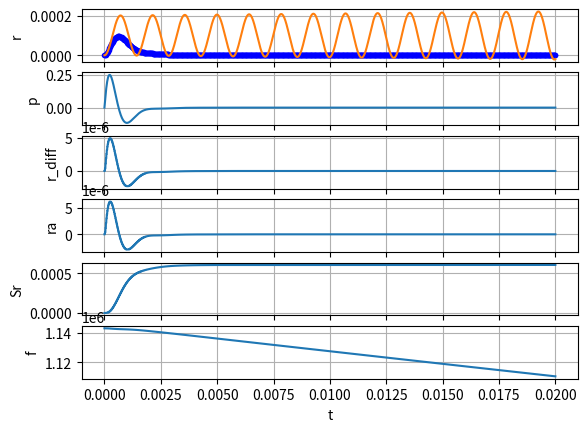

The script that saved this image:
import matplotlib.pyplot as plt
import math
import numpy as np

#------------------------------------------------------------------------
# start condition
f0        = 1.143 * 10**6
p0        = 0.0
r0        = 0.0
Sr0       = 0.0
ra0       = 0.0

# etha calculation
mp        = 938.256*10**6 
E         = 640 * 10**6
gamma     = 1 + E/mp
alpha     = 0.0513
etha      = abs(alpha - 1 / gamma**2)

# syncrotron frequency
f_s       = 701.458
omega_s   = 2 * math.pi * f_s

# deflection caused by magnetic field non-uniformity 
rB        = 0.0001

# damping parameters
omega_ref = 6 * 10**3
thau_I    = 0.25 * 10**(-4)
g_i       = 0.05
g_a       = 3.0

# run parameters
dt       = 10**(-6)
Tcycle   = 2*10**(-5)
Ncycle   = 1000
Niternal = math.floor(Tcycle/dt)

#------------------------------------------------------------------------

def oscillator(f, df, p, r, step):
    r_next = r + p * step
    p_next = p - omega_s**2 * (r-rB - df / f / etha) * step
    return r_next, p_next

def compensation(Sr, ra, r, r_diff, step):
    Sr_next = Sr + r * omega_ref * step
    ra_next = ra - ra / thau_I * step + r_diff
    return Sr_next, ra_next

def stimulus(f, Sr, ra):
    df = - f * (g_i * Sr + g_a * ra)
    return df

def run(Ncycle, Niternal, f0, p0, r0, Sr0, ra0):
    Sr           = Sr0
    ra           = ra0
    r            = r0
    p            = p0
    f            = f0
    df           = 0

    t_data       = [0 ]
    r_data       = [r ]
    p_data       = [p ]
    Sr_data      = [Sr]
    ra_data      = [ra]
    r_diff_data  = [0 ]
    f_data       = [f0]

    r_cycle_prev = 0
    r_cycle_diff = 0

    t = 0
        
    for i in range(Ncycle):
        
        for j in range(Niternal):

            t = t + dt
            r, p = oscillator(f, df, p, r, dt)
            
            t_data.append(t)
            r_data.append(r)
            p_data.append(p)
            Sr_data.append(Sr)
            ra_data.append(ra)
            r_diff_data.append(r_cycle_diff)
            f_data.append(f)

        df = stimulus(f, Sr, ra)
        f  = f + df

        r_cycle_diff = r - r_cycle_prev
        r_cycle_prev = r
        Sr, ra = compensation(Sr, ra, r, r_cycle_diff, Tcycle)

    return t_data, r_data, p_data, r_diff_data, Sr_data, ra_data, f_data

#------------------------------------------------------------------------
t, r, p, r_diff, Sr, ra, f = run(Ncycle, Niternal, f0, p0, r0, Sr0, ra0)

fig, axs = plt.subplots(6, 1)

axs[0].plot(t, r)
axs[0].plot(t[::Niternal], r[::Niternal], 'b.')
axs[0].set_xlabel("t")
axs[0].set_ylabel("r")
axs[0].grid()

axs[1].plot(t, p)
axs[1].set_xlabel("t")
axs[1].set_ylabel("p")
axs[1].grid()

axs[2].plot(t, r_diff)
axs[2].set_xlabel("t")
axs[2].set_ylabel("r_diff")
axs[2].grid()

axs[3].plot(t, ra)
axs[3].set_xlabel("t")
axs[3].set_ylabel("ra")
axs[3].grid()

axs[4].plot(t, Sr)
axs[4].set_xlabel("t")
axs[4].set_ylabel("Sr")
axs[4].grid()

axs[5].plot(t, f)
axs[5].set_xlabel("t")
axs[5].set_ylabel("f")
axs[5].grid()

#------------------------------------------------------------------------
# reference, no damping

g_i       = 0.0
g_a       = 0.0

t, r, p, r_diff, Sr, ra, f = run(Ncycle, Niternal, f0, p0, r0, Sr0, ra0)

axs[0].plot(t, r)
axs[0].set_xlabel("t")
axs[0].set_ylabel("r")

#------------------------------------------------------------------------

plt.show()
